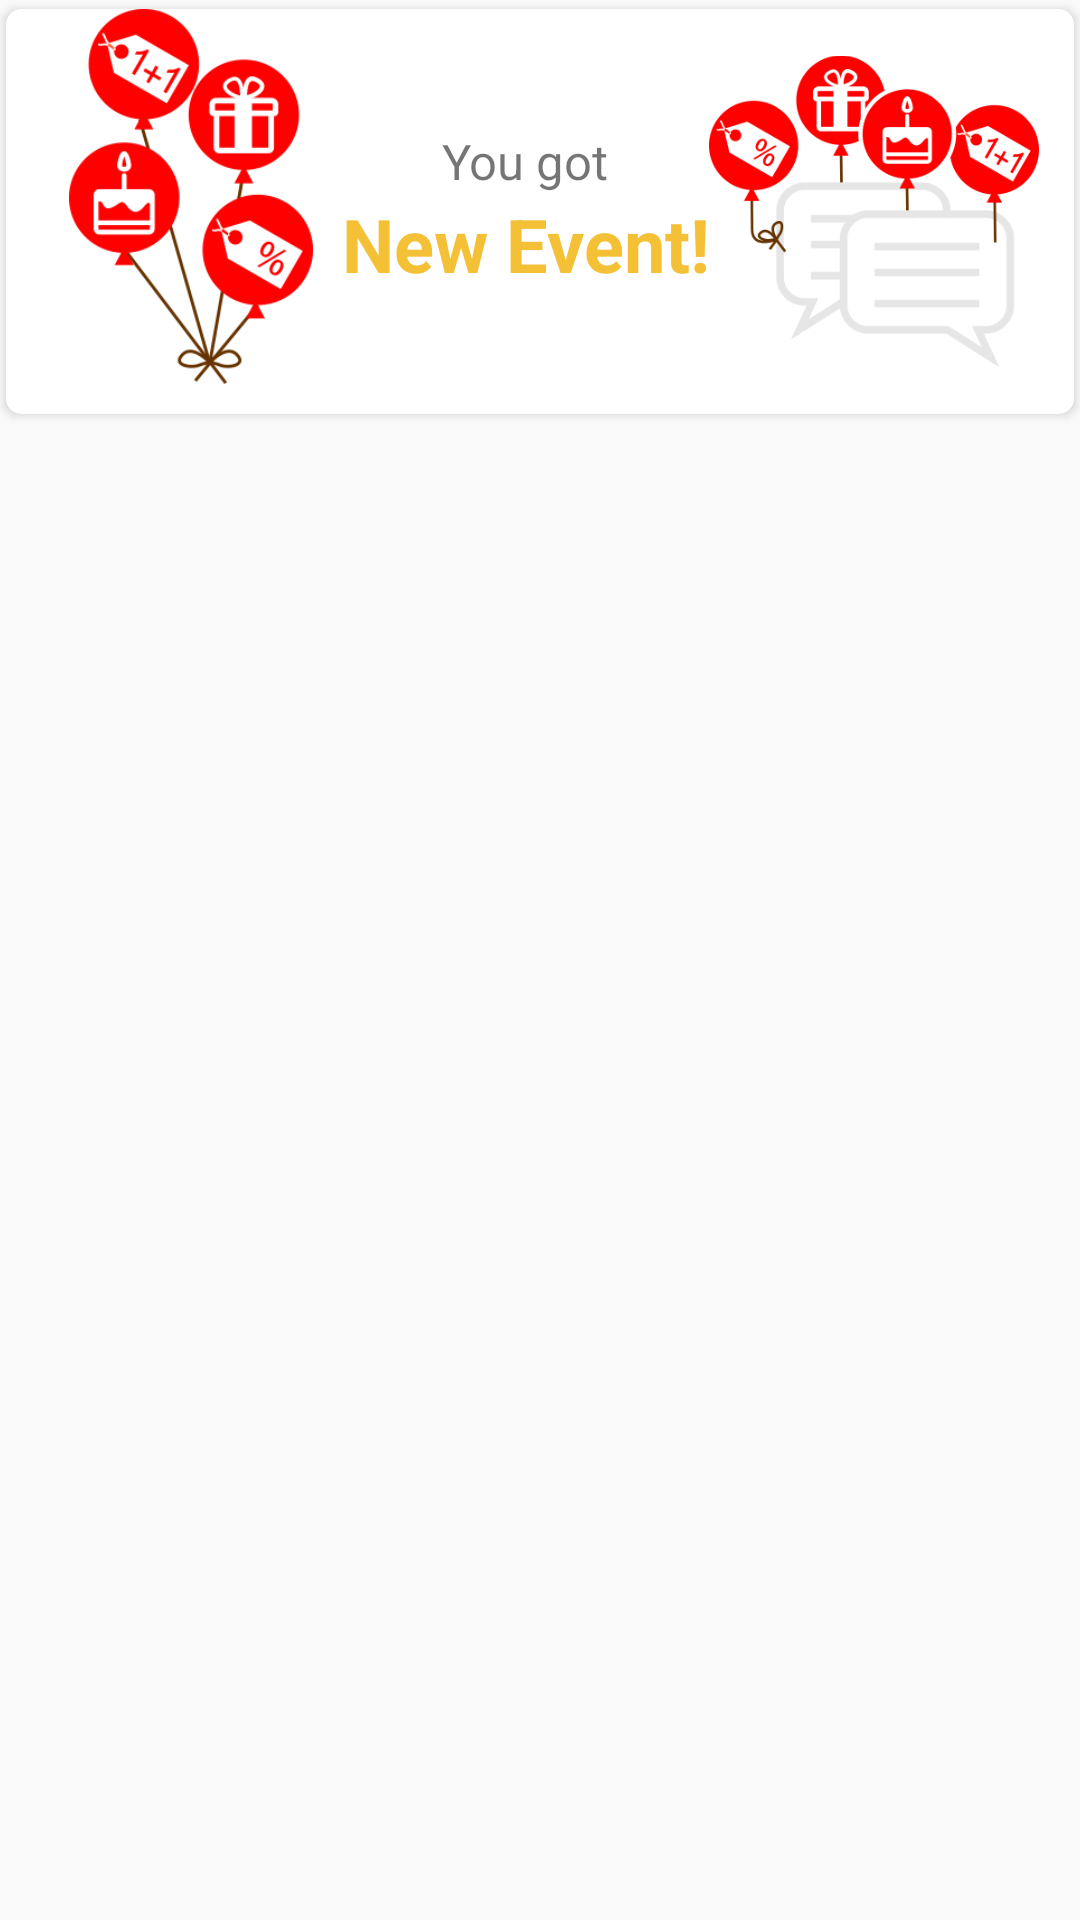

This screen was rendered from an Android layout file. Write that file and the resources it references.
<!-- AndroidManifest.xml: application theme AppTheme.NoActionBar -->
<!-- res/layout/dialog_scan.xml -->
<?xml version="1.0" encoding="utf-8"?>
<LinearLayout
    xmlns:android="http://schemas.android.com/apk/res/android"
    xmlns:app="http://schemas.android.com/apk/res-auto"
    android:layout_width="match_parent"
    android:layout_height="match_parent">
    <android.support.v7.widget.CardView
        android:layout_width="match_parent"
        android:layout_height="wrap_content"
        app:cardPreventCornerOverlap="false"
        android:background="@color/white"
        android:id="@+id/card_scan"
        app:cardUseCompatPadding="true"
        app:cardElevation="2dp"
        app:cardCornerRadius="5dp">
        <LinearLayout
            android:layout_width="wrap_content"
            android:layout_height="wrap_content"
            android:layout_gravity="center"
            android:orientation="horizontal">
            <ImageView
                android:layout_width="100dp"
                android:layout_height="125dp"
                android:scaleType="fitCenter"
                android:id="@+id/img_scan"
                android:src="@drawable/nodata_backpack2"/>
            <LinearLayout
                android:layout_width="wrap_content"
                android:layout_height="wrap_content"
                android:layout_gravity="center"
                android:orientation="vertical">
                <TextView
                    android:layout_width="match_parent"
                    android:layout_height="wrap_content"
                    android:layout_gravity="center"
                    android:textAlignment="center"
                    android:textSize="8pt"
                    android:id="@+id/txt_scan1"
                    android:text="You got"/>
                <TextView
                    android:layout_width="match_parent"
                    android:layout_height="wrap_content"
                    android:layout_gravity="center"
                    android:textAlignment="center"
                    android:textStyle="bold"
                    android:textSize="12pt"
                    android:textColor="@color/orangelight"
                    android:id="@+id/txt_scan2"
                    android:text="New Event!"/>
            </LinearLayout>
            <ImageView
                android:layout_width="110dp"
                android:layout_height="135dp"
                android:id="@+id/img_scan2"
                android:src="@drawable/nodata_news"/>
        </LinearLayout>
    </android.support.v7.widget.CardView>
</LinearLayout>
<!-- resources referenced by this layout -->
<resources>
  <color name="orangelight">#F4C036</color>
  <color name="white">#FFFFFF</color>
  <!-- drawable nodata_backpack2: png bitmap (drawable, 26586 bytes) -->
  <!-- drawable nodata_news: png bitmap (drawable, 31381 bytes) -->
  <style name="AppTheme.NoActionBar">
          <item name="windowActionBar">false</item>
          <item name="windowNoTitle">true</item>
          
          <item name="colorPrimary">@color/orangelight</item>
          
          <item name="colorPrimaryDark">@color/orangelight</item>
          
          
      </style>
</resources>
